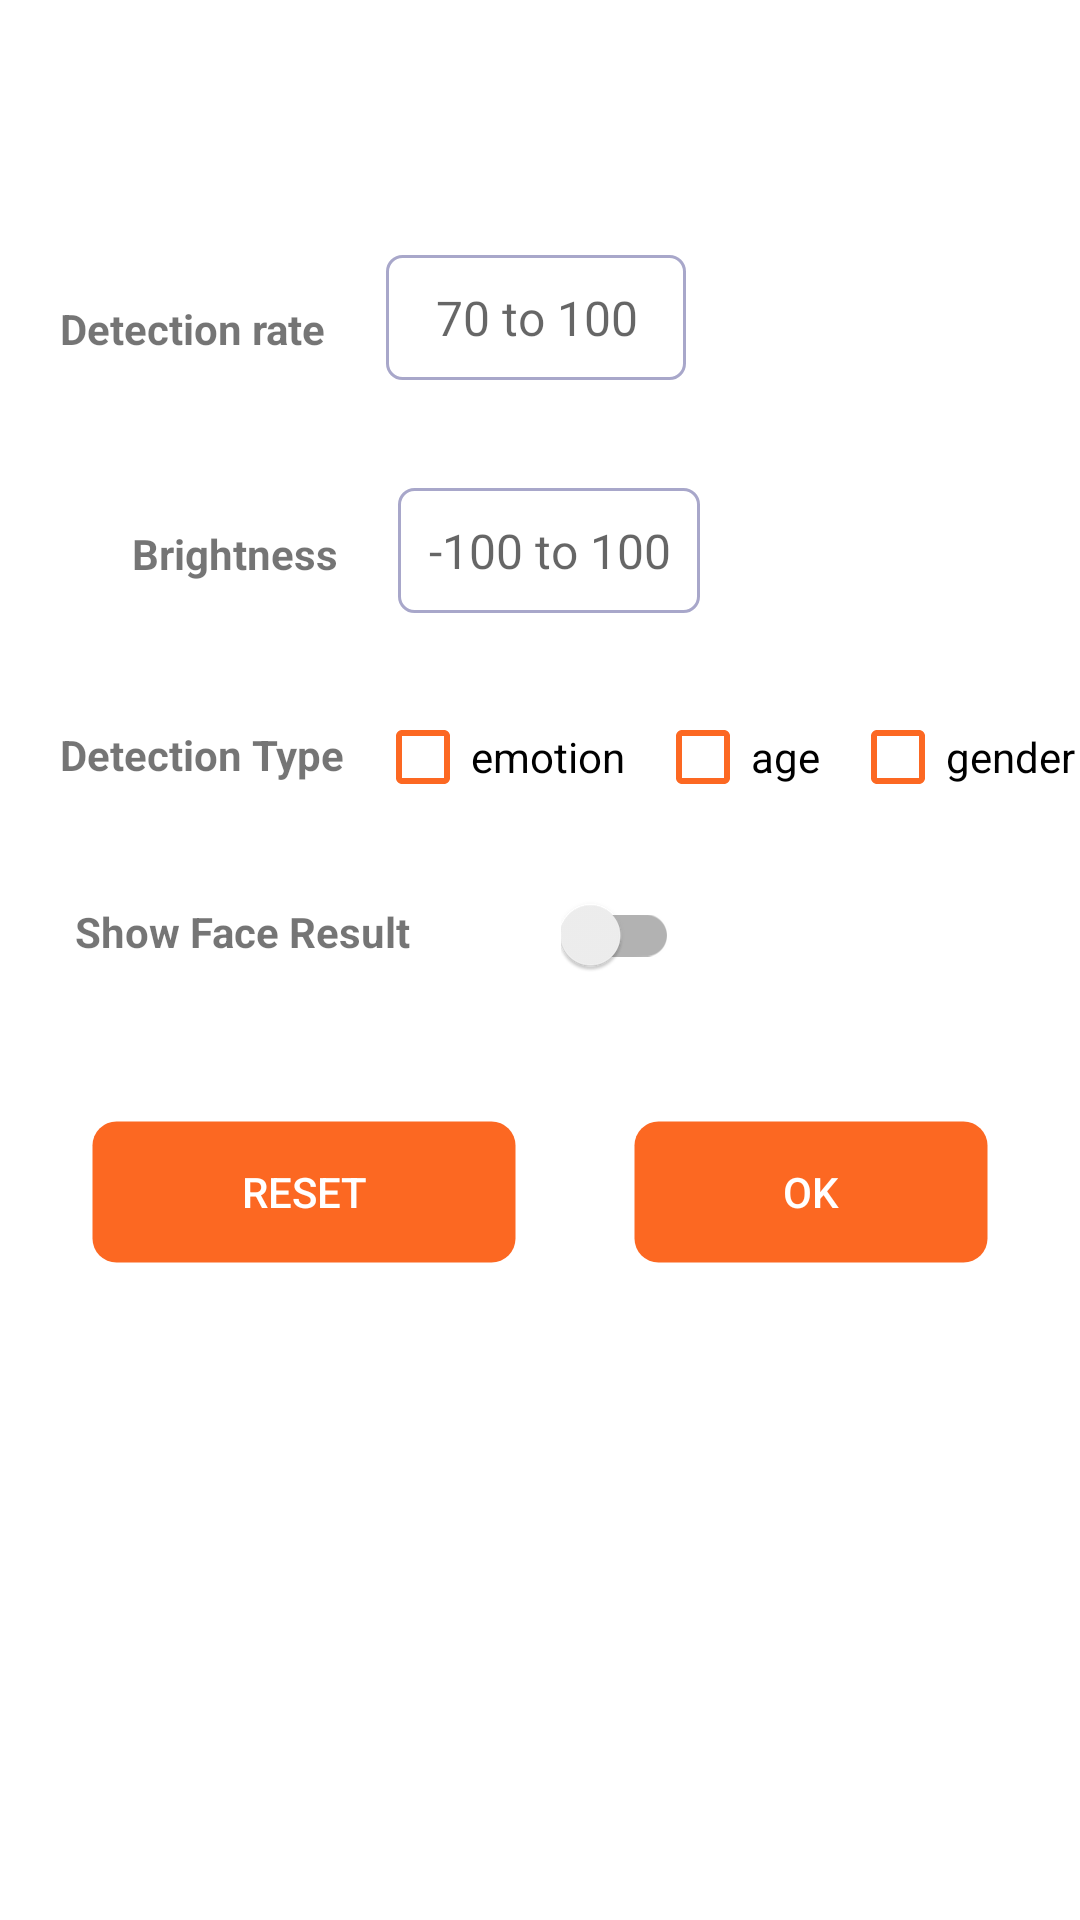

Here is an Android app screen rendered from its layout file. Give the layout XML and the strings, colors and styles it references.
<!-- AndroidManifest.xml: activity theme AppThemeActionBar -->
<!-- res/layout/activity_setting.xml -->
<?xml version="1.0" encoding="utf-8"?>
<android.support.constraint.ConstraintLayout xmlns:android="http://schemas.android.com/apk/res/android"
    xmlns:app="http://schemas.android.com/apk/res-auto"
    xmlns:tools="http://schemas.android.com/tools"
    android:layout_width="match_parent"
    android:layout_height="match_parent"
    android:background="@color/white">

    <android.support.v7.widget.AppCompatTextView
        android:id="@+id/txt_name"
        android:layout_width="wrap_content"
        android:layout_height="wrap_content"
        android:layout_marginStart="20dp"
        android:layout_marginTop="100dp"
        android:text="Detection rate"
        android:textSize="@dimen/text_size_14"
        android:textStyle="bold"
        app:layout_constraintStart_toStartOf="parent"
        app:layout_constraintTop_toTopOf="parent" />

    <android.support.v7.widget.AppCompatEditText
        android:id="@+id/tv_rate"
        android:layout_width="wrap_content"
        android:layout_height="wrap_content"
        android:layout_marginStart="20dp"
        android:layout_marginTop="85dp"
        android:background="@drawable/custom_shape_transparent"
        android:gravity="center_horizontal"
        android:hint="70 to 100"
        android:inputType="number"
        android:minWidth="100dp"
        android:padding="@dimen/margin_10"
        android:singleLine="true"
        android:textColor="@color/orange"
        android:textSize="@dimen/text_size_16"
        app:layout_constraintStart_toEndOf="@+id/txt_name"
        app:layout_constraintTop_toTopOf="parent" />

    <android.support.v7.widget.AppCompatTextView
        android:id="@+id/txt_email"
        android:layout_width="wrap_content"
        android:layout_height="wrap_content"
        android:layout_marginStart="44dp"
        android:layout_marginTop="56dp"
        android:text="Brightness"
        android:textSize="@dimen/text_size_14"
        android:textStyle="bold"
        app:layout_constraintStart_toStartOf="parent"
        app:layout_constraintTop_toBottomOf="@+id/txt_name" />

    <android.support.v7.widget.AppCompatEditText
        android:id="@+id/tv_bright"
        android:layout_width="wrap_content"
        android:layout_height="wrap_content"
        android:layout_marginStart="20dp"
        android:layout_marginTop="36dp"
        android:background="@drawable/custom_shape_transparent"
        android:gravity="center_horizontal"
        android:hint="-100 to 100"
        android:inputType="numberSigned"
        android:minWidth="100dp"
        android:padding="@dimen/margin_10"
        android:textColor="@color/orange"
        android:textSize="@dimen/text_size_16"
        app:layout_constraintStart_toEndOf="@+id/txt_email"
        app:layout_constraintTop_toBottomOf="@+id/tv_rate" />

    <android.support.v7.widget.AppCompatTextView
        android:id="@+id/txt_phone"
        android:layout_width="wrap_content"
        android:layout_height="wrap_content"
        android:layout_marginStart="20dp"
        android:layout_marginTop="48dp"
        android:text="Detection Type"
        android:textSize="@dimen/text_size_14"
        android:textStyle="bold"
        app:layout_constraintStart_toStartOf="parent"
        app:layout_constraintTop_toBottomOf="@+id/txt_email" />


    <android.support.v7.widget.AppCompatTextView
        android:id="@+id/txt_sex"
        android:layout_width="wrap_content"
        android:layout_height="wrap_content"
        android:layout_marginStart="25dp"
        android:layout_marginTop="40dp"
        android:text="Show Face Result"
        android:textSize="@dimen/text_size_14"
        android:textStyle="bold"
        app:layout_constraintStart_toStartOf="parent"
        app:layout_constraintTop_toBottomOf="@+id/txt_phone" />

    <android.support.v7.widget.AppCompatCheckBox
        android:id="@+id/cb_emotion"
        android:layout_width="wrap_content"
        android:layout_height="wrap_content"
        android:layout_marginStart="10dp"
        android:layout_marginTop="32dp"
        android:text="emotion"
        app:layout_constraintStart_toEndOf="@+id/txt_phone"
        app:layout_constraintTop_toBottomOf="@+id/tv_bright" />

    <android.support.v7.widget.AppCompatCheckBox
        android:id="@+id/cb_age"
        android:layout_width="wrap_content"
        android:layout_height="wrap_content"
        android:layout_marginStart="10dp"
        android:layout_marginTop="32dp"
        android:text="age"
        app:layout_constraintStart_toEndOf="@+id/cb_emotion"
        app:layout_constraintTop_toBottomOf="@+id/tv_bright" />

    <android.support.v7.widget.AppCompatCheckBox
        android:id="@+id/cb_gender"
        android:layout_width="wrap_content"
        android:layout_height="wrap_content"
        android:layout_marginStart="10dp"
        android:layout_marginTop="32dp"
        android:text="gender"
        app:layout_constraintStart_toEndOf="@+id/cb_age"
        app:layout_constraintTop_toBottomOf="@+id/tv_bright" />

    <android.support.v7.widget.SwitchCompat
        android:id="@+id/is_show"
        android:layout_width="wrap_content"
        android:layout_height="wrap_content"
        android:layout_marginStart="50dp"
        android:layout_marginTop="30dp"
        app:layout_constraintStart_toEndOf="@+id/txt_sex"
        app:layout_constraintTop_toBottomOf="@+id/cb_emotion" />

    <android.support.v7.widget.AppCompatButton
        android:id="@+id/btn_setting"
        android:layout_width="wrap_content"
        android:layout_height="wrap_content"
        android:layout_marginStart="8dp"
        android:layout_marginTop="48dp"
        android:background="@drawable/custom_shape_orange"
        android:paddingStart="50dp"
        android:paddingEnd="50dp"
        android:text="OK"
        android:textColor="@color/white"
        app:layout_constraintEnd_toEndOf="parent"
        app:layout_constraintHorizontal_bias="0.5"
        app:layout_constraintStart_toEndOf="@+id/btn_reset"
        app:layout_constraintTop_toBottomOf="@+id/is_show" />

    <android.support.v7.widget.AppCompatButton
        android:id="@+id/btn_reset"
        android:layout_width="wrap_content"
        android:layout_height="wrap_content"
        android:layout_marginTop="48dp"
        android:background="@drawable/custom_shape_orange"
        android:paddingStart="50dp"
        android:paddingEnd="50dp"
        android:text="Reset"
        android:textColor="@color/white"
        app:layout_constraintEnd_toStartOf="@+id/btn_setting"
        app:layout_constraintHorizontal_bias="0.5"
        app:layout_constraintStart_toStartOf="parent"
        app:layout_constraintTop_toBottomOf="@+id/is_show" />

</android.support.constraint.ConstraintLayout>
<!-- resources referenced by this layout -->
<resources>
  <color name="orange">#FC6822</color>
  <color name="white">#FFFFFF</color>
  <dimen name="margin_10">10dp</dimen>
  <dimen name="text_size_14">14sp</dimen>
  <dimen name="text_size_16">16sp</dimen>
  <!-- drawable custom_shape_orange (drawable) -->
  <?xml version="1.0" encoding="utf-8"?>
  <shape xmlns:android="http://schemas.android.com/apk/res/android">
  
      <corners android:radius="8dp" />
      <stroke
          android:width="1dp"
          android:color="@color/transparent" />
      <solid android:color="@color/orange"/>
  </shape>
  <!-- drawable custom_shape_transparent (drawable) -->
  <?xml version="1.0" encoding="utf-8"?>
  <shape xmlns:android="http://schemas.android.com/apk/res/android">
  
      <corners android:radius="5dp" />
      <stroke
          android:width="1dp"
          android:color="#A8A7CA" />
      <solid android:color="@color/transparent"/>
  </shape>
  <style name="AppThemeActionBar" parent="Theme.AppCompat.Light.DarkActionBar">
          
          <item name="colorPrimary">@color/colorPrimary</item>
          <item name="colorPrimaryDark">@color/colorPrimaryDark</item>
          <item name="colorAccent">@color/orange</item>
          <item name="colorControlNormal">@color/orange</item>
      </style>
  <color name="transparent">#00000000</color>
  <color name="colorPrimary">#008577</color>
  <color name="colorPrimaryDark">#00574B</color>
</resources>
